Run: headless pygame with SDL's dummy video driver; simulated clock (each Clock.tick advances the game by its frame time, no real sleeping); random seed 0; keys injected as events and as key.get_pressed() state; no mouse input; restart key SPACE tapped at the start of phases 3 and 4.
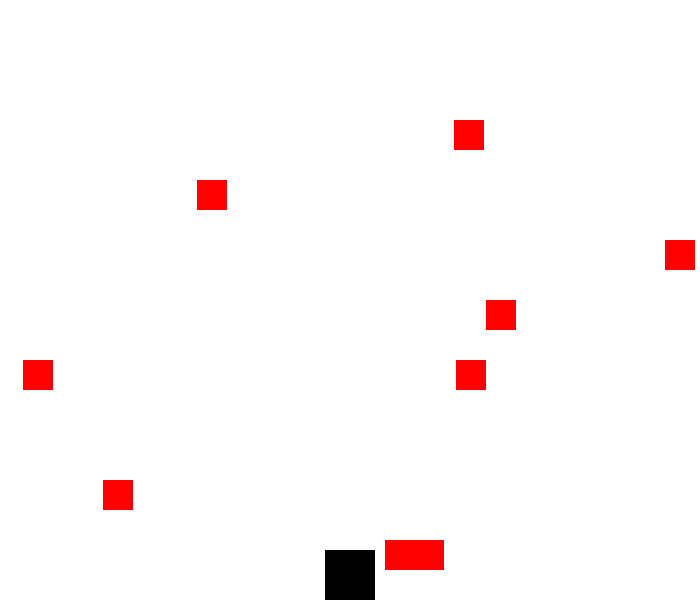
Frame 1 of 4 · flips 1–60 · no input
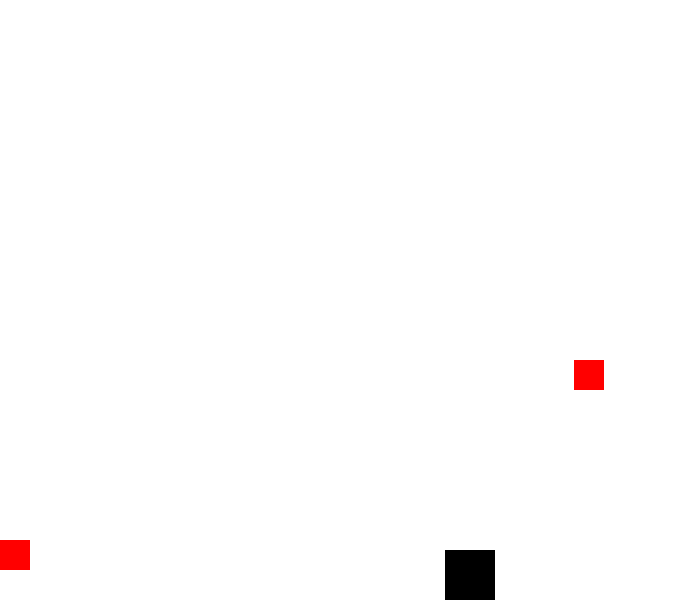
Frame 2 of 4 · flips 61–180 · tapped SPACE, RETURN · held RIGHT (→), D
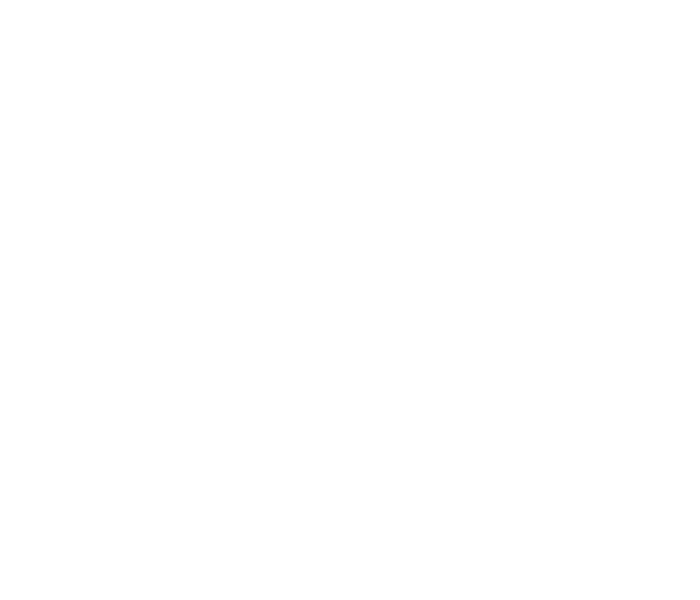
Frame 3 of 4 · flips 181–300 · tapped SPACE · held DOWN (↓), S
Frame 4 of 4 · flips 301–420 · tapped SPACE · held LEFT (←), A, UP (↑), W · screen unchanged from frame 3, image omitted

The pygame program that drew these frames:


import pygame
import random
pygame.init()
WIDTH,HEIGHT = 700,600
pygame.display.set_caption("MinRiHuang")
screen = pygame.display.set_mode((WIDTH,HEIGHT))
clock = pygame.time.Clock()

class Player(pygame.sprite.Sprite):
	def __init__(self):
		
		pygame.sprite.Sprite.__init__(self)
		self.image = pygame.Surface((50,50))#surface:表面；（50，50）：贴图的感觉
		self.image.fill((0,0,0))          #给我上面的矩形贴纸填充一个颜色
		self.rect = self.image.get_rect()    #获取精灵位置
		self.rect.centerx = WIDTH/2  #width
		self.rect.bottom = HEIGHT    #height

	def update(self):
		keystate = pygame.key.get_pressed()
		if keystate[pygame.K_LEFT]:
			self.rect.x -=1
		elif keystate[pygame.K_RIGHT]:
			self.rect.x +=1
		elif keystate[pygame.K_UP]:
			self.rect.y -=2
		elif keystate[pygame.K_DOWN]:
			self.rect.y +=2


		# self.rect.x +=3                   #位置的信息是在rectangle(rect)当中的。
		#self.rect.y +=1
		elif self.rect.right > WIDTH:
			self.rect.right = WIDTH
		elif self.rect.left < 0:     
			self.rect.left = 0

class Enemy(pygame.sprite.Sprite):
	def __init__(self):
		pygame.sprite.Sprite.__init__(self)
		self.image = pygame.Surface((30,30))
		self.image.fill((255,0,0))
		self.rect = self.image.get_rect()
		self.rect.x = random.randint(0,WIDTH - self.rect.w)
		self.vx = random.randint(-2,2)  #横向的速度
		self.vy = random.randint(2,10)  #纵向的速度. 

	def update(self):
		self.rect.x += self.vx
		self.rect.y += self.vy
		if self.rect.right > WIDTH:
			self.rect.right = WIDTH
		elif self.rect.left < 0:
			self.rect.left = 0

class Bullet(pygame.sprite.Sprite):
	def __init__(self,x,y):

		pygame.sprite.Sprite.__init__(self)
		self.image = pygame.Surface((5,10))
		self.image.fill((0,0,255))
		self.rect = self.image.get_rect()
		self.rect.centerx = x
		self.rect.centery = y
		
	def update(self):
		self.rect.y -=10

player = Player()#实例化操作
bullets = pygame.sprite.Group()
enemys = pygame.sprite.Group()  #精灵组enemys
for i in range(10):
	enemy = Enemy()  #实例化操作
	enemys.add(enemy)	
#<----------------------while------------------------------>

game_over = False                            #开始不能给game_over为True，不然直接结束了，没有效果。                           
while not game_over:
	clock.tick(60)
	
	event_list = pygame.event.get()
	for event in event_list:
		if event.type == pygame.QUIT:
			game_over = True

		if event.type == pygame.KEYDOWN: #对调用声明（说明要用什么方向的）
			if event.key == pygame.K_ESCAPE:  #对使用的具体按键作出判断
				game_over = True
			if event.key == pygame.K_SPACE:
				bullet = Bullet(player.rect.centerx,player.rect.centery)
				bullets.add(bullet) 
	
	screen.fill((255,255,255))
	player.update()
	enemys.update()
	bullets.update()
	hits = pygame.sprite.spritecollide(player,enemys,True)
	if hits:
		game_over = True
	enemys.draw(screen)
	bullets.draw(screen)
	# screen.blit(enemy.image,enemy.rect)
	screen.blit(player.image,(player.rect.x , player.rect.y))
	pygame.display.flip()


# a = (w,l,s,d,f,g,h)

# print(a(w))


# import pygame
# pygame.init()
# keystate = pygame.key.get_pressed()

# print(keystate)
